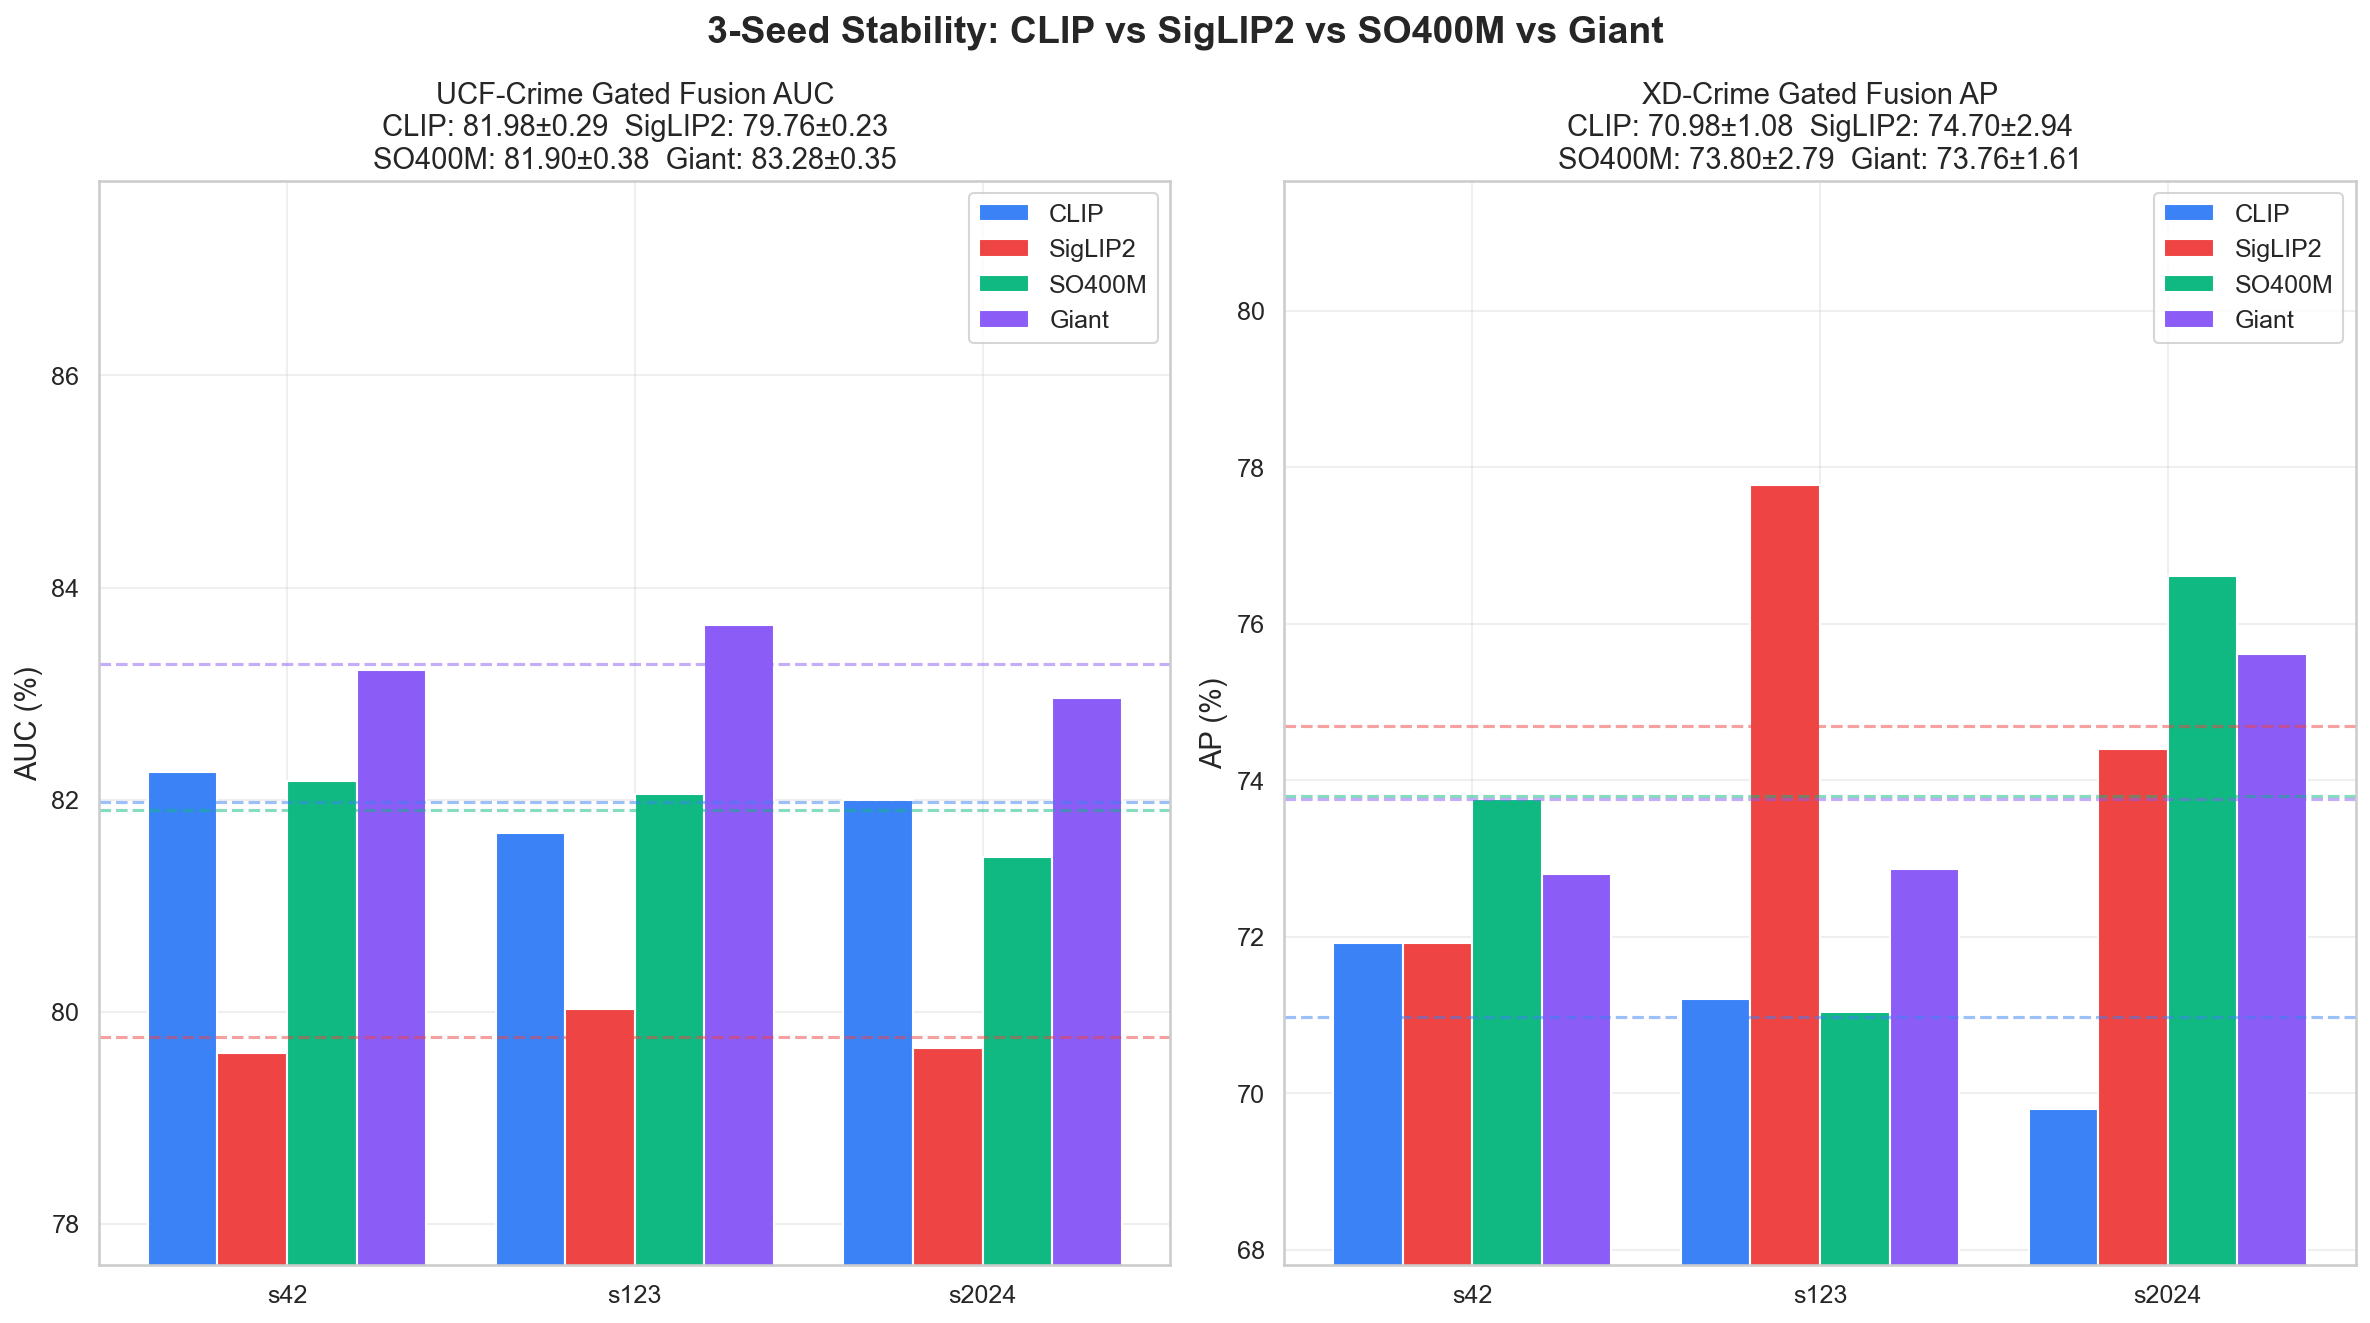

The file beside this chart, header and first rows:
Dataset, Seed, CLIP_AUC, CLIP_AP, SigLIP2_AUC, SigLIP2_AP, SO400M_AUC, SO400M_AP, Giant_AUC, Giant_AP
UCF, 42, 0.8227, 0.2315, 0.7961, 0.2018, 0.8218, 0.2047, 0.8323, 0.2922
UCF, 123, 0.8168, 0.2272, 0.8003, 0.226, 0.8206, 0.225, 0.8365, 0.2585
UCF, 2024, 0.82, 0.2353, 0.7966, 0.2011, 0.8146, 0.2051, 0.8296, 0.2216
XD, 42, 0.92, 0.7192, 0.9185, 0.7192, 0.9315, 0.7377, 0.9267, 0.728
XD, 123, 0.9173, 0.712, 0.9277, 0.7777, 0.9231, 0.7104, 0.9265, 0.7287
XD, 2024, 0.9142, 0.698, 0.9235, 0.7441, 0.9319, 0.7661, 0.9326, 0.7561
